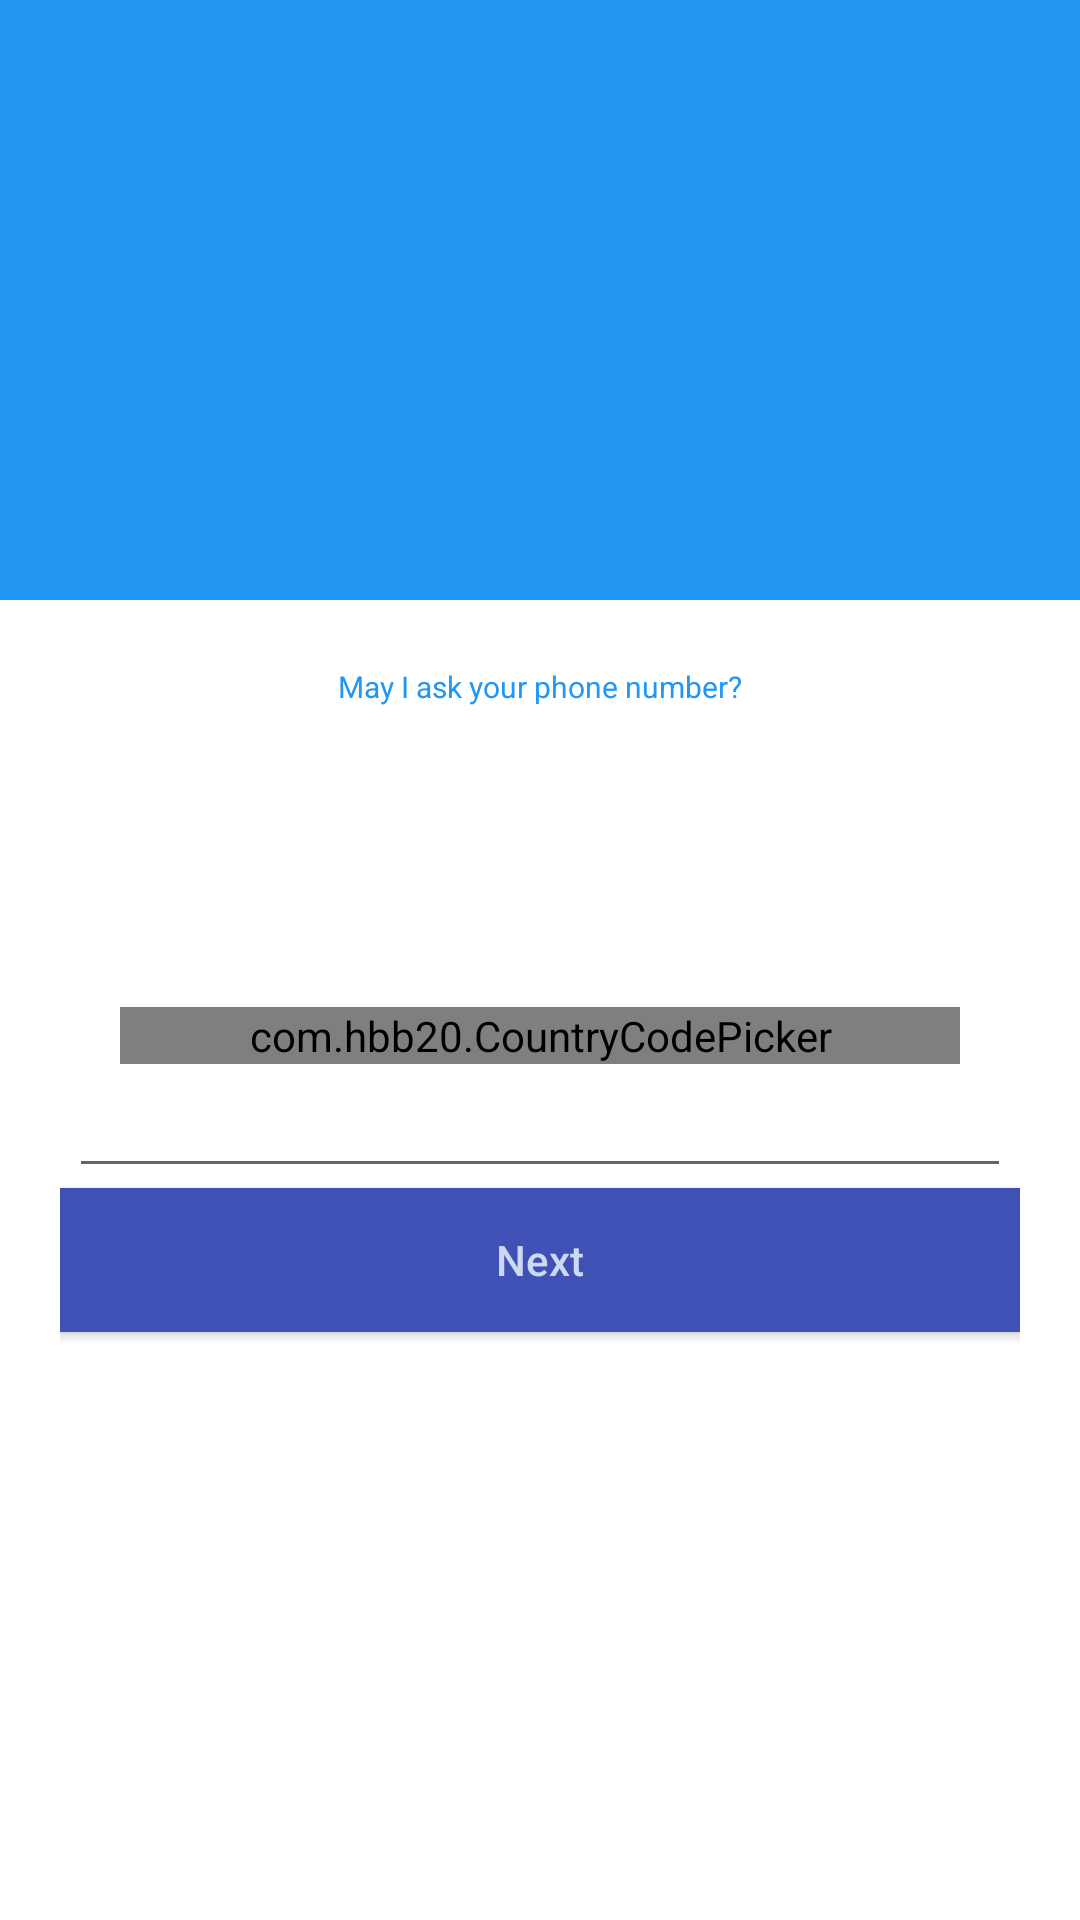

Here is an Android app screen rendered from its layout file. Give the layout XML and the strings, colors and styles it references.
<!-- AndroidManifest.xml: application theme Theme.PhoneAuthetication -->
<!-- res/layout/activity_login.xml -->
<?xml version="1.0" encoding="utf-8"?>
<layout xmlns:android="http://schemas.android.com/apk/res/android"
    xmlns:app="http://schemas.android.com/apk/res-auto"
    xmlns:tools="http://schemas.android.com/tools"
    >
    <data>
        <variable
            name="editTextPhone"
            type="String"
            />
    </data>
<RelativeLayout
    android:layout_width="match_parent"
    android:layout_height="match_parent"
    tools:context=".MainActivity">

    <RelativeLayout
        android:id="@+id/relativeLayout"
        android:layout_width="match_parent"
        android:layout_height="200dp"
        android:background="@color/colorPrimary"
        android:orientation="horizontal">

        <ImageView
            android:layout_width="120dp"
            android:layout_height="120dp"
            android:layout_centerInParent="true" />

    </RelativeLayout>


    <RelativeLayout
        android:id="@+id/container"
        android:layout_width="match_parent"
        android:layout_height="match_parent"
        android:layout_below="@id/relativeLayout"
        android:orientation="vertical"
        android:padding="20dp">

        <TextView
            android:id="@+id/textView"
            android:layout_width="wrap_content"
            android:layout_height="18dp"
            android:layout_alignParentTop="true"
            android:layout_centerHorizontal="true"
            android:layout_marginTop="2dp"
            android:text="May I ask your phone number?"
            android:textAppearance="@style/Base.TextAppearance.AppCompat.Headline"
            android:textColor="@color/colorPrimary"

            android:textSize="10dp" />

        <com.hbb20.CountryCodePicker
            android:id="@+id/countryCodePicker"
            android:layout_width="match_parent"
            android:layout_height="wrap_content"
            app:ccp_hintExampleNumber="true"
            app:ccp_autoDetectCountry="true"
            app:ccp_autoFormatNumber="false"
            android:layout_above="@+id/editTextPhone"
            android:layout_alignParentStart="true"
            android:layout_alignParentEnd="true"
            android:layout_marginStart="20dp"
            android:layout_marginEnd="20dp" />


        <EditText
            android:id="@+id/editTextPhone"
            android:layout_width="match_parent"
            android:layout_height="wrap_content"
            android:layout_above="@+id/btn_next"
            android:layout_alignParentStart="true"
            android:layout_alignParentEnd="true"
            android:layout_marginStart="3dp"
            android:layout_marginEnd="3dp"
            android:layout_weight="2"
            android:digits="0123456789"

            />


        <Button
            android:id="@+id/btn_next"
            android:layout_width="match_parent"
            android:layout_height="wrap_content"
            android:layout_centerInParent="true"
            android:background="@color/colorPrimaryDark"
            android:text="Next"
            android:textAllCaps="false"
            android:textColor="#cdd8f1" />

    </RelativeLayout>

</RelativeLayout>

</layout>
<!-- resources referenced by this layout -->
<resources>
  <color name="colorPrimary">#2196F3</color>
  <color name="colorPrimaryDark">#3F51B5</color>
  <style name="Theme.PhoneAuthetication" parent="Theme.MaterialComponents.DayNight.DarkActionBar">
          
          <item name="colorPrimary">@color/purple_500</item>
          <item name="colorPrimaryVariant">@color/purple_700</item>
          <item name="colorOnPrimary">@color/white</item>
          
          <item name="colorSecondary">@color/teal_200</item>
          <item name="colorSecondaryVariant">@color/teal_700</item>
          <item name="colorOnSecondary">@color/black</item>
          
          <item name="android:statusBarColor" tools:targetApi="l">?attr/colorPrimaryVariant</item>
          
      </style>
  <color name="purple_500">#FF6200EE</color>
  <color name="purple_700">#FF3700B3</color>
  <color name="white">#FFFFFFFF</color>
  <color name="teal_200">#FF03DAC5</color>
  <color name="teal_700">#FF018786</color>
  <color name="black">#FF000000</color>
</resources>
